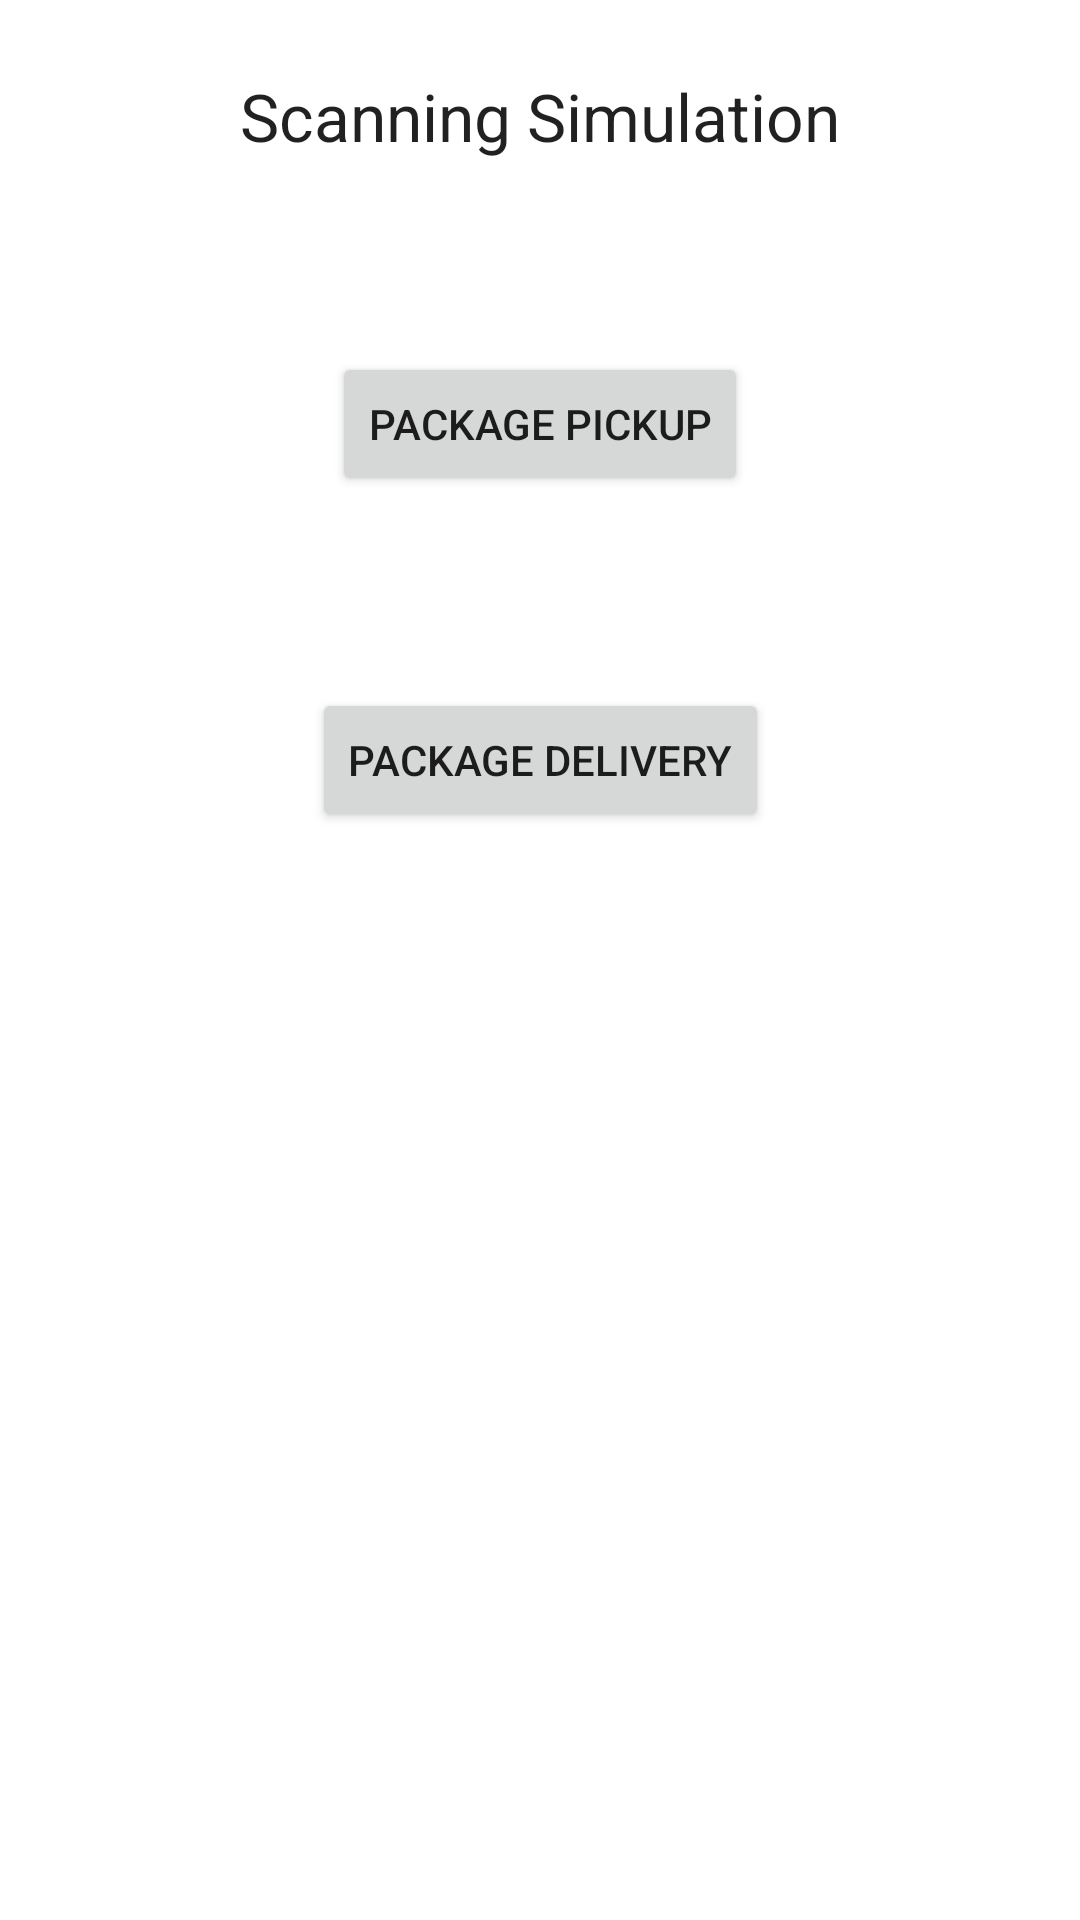

Layout XML and referenced resources for this Android screen:
<!-- AndroidManifest.xml: application theme Theme.DriverApp -->
<!-- res/layout/fragment_scanner.xml -->
<?xml version="1.0" encoding="utf-8"?>
<androidx.constraintlayout.widget.ConstraintLayout xmlns:android="http://schemas.android.com/apk/res/android"
    xmlns:app="http://schemas.android.com/apk/res-auto"
    xmlns:tools="http://schemas.android.com/tools"
    android:layout_width="match_parent"
    android:layout_height="match_parent"
    tools:context=".ui.scanner.ScannerFragment">

    

    <Button
        android:id="@+id/packagePickUp"
        android:layout_width="wrap_content"
        android:layout_height="wrap_content"
        android:layout_marginTop="64dp"
        android:text="package pickup"
        app:layout_constraintEnd_toEndOf="@+id/emulationTitle"
        app:layout_constraintStart_toStartOf="@+id/emulationTitle"
        app:layout_constraintTop_toBottomOf="@+id/emulationTitle" />

    <Button
        android:id="@+id/packageDelivery"
        android:layout_width="wrap_content"
        android:layout_height="wrap_content"
        android:layout_marginTop="64dp"
        android:text="package delivery"
        app:layout_constraintEnd_toEndOf="@+id/emulationTitle"
        app:layout_constraintStart_toStartOf="@+id/emulationTitle"
        app:layout_constraintTop_toBottomOf="@+id/packagePickUp" />

    <TextView
        android:id="@+id/emulationTitle"
        android:layout_width="wrap_content"
        android:layout_height="wrap_content"
        android:layout_marginTop="24dp"
        android:text="Scanning Simulation"
        android:textAppearance="@style/TextAppearance.AppCompat.Large"
        app:layout_constraintEnd_toEndOf="parent"
        app:layout_constraintStart_toStartOf="parent"
        app:layout_constraintTop_toTopOf="parent" />

</androidx.constraintlayout.widget.ConstraintLayout>
<!-- resources referenced by this layout -->
<resources>
  <style name="Theme.DriverApp" parent="Theme.MaterialComponents.DayNight.DarkActionBar">
          
          <item name="colorPrimary">@color/purple_500</item>
          <item name="colorPrimaryVariant">@color/purple_700</item>
          <item name="colorOnPrimary">@color/white</item>
          
          <item name="colorSecondary">@color/teal_200</item>
          <item name="colorSecondaryVariant">@color/teal_700</item>
          <item name="colorOnSecondary">@color/black</item>
          
          <item name="android:statusBarColor" tools:targetApi="l">?attr/colorPrimaryVariant</item>
          
      </style>
  <!-- not gathered from this repository: default colours our renderer supplied (Android Studio template values) -->
  <color name="purple_500">#FF6200EE</color>
  <color name="purple_700">#FF3700B3</color>
  <color name="teal_200">#FF03DAC5</color>
  <color name="teal_700">#FF018786</color>
  <color name="black">#FF000000</color>
  <color name="white">#FFFFFFFF</color>
</resources>
